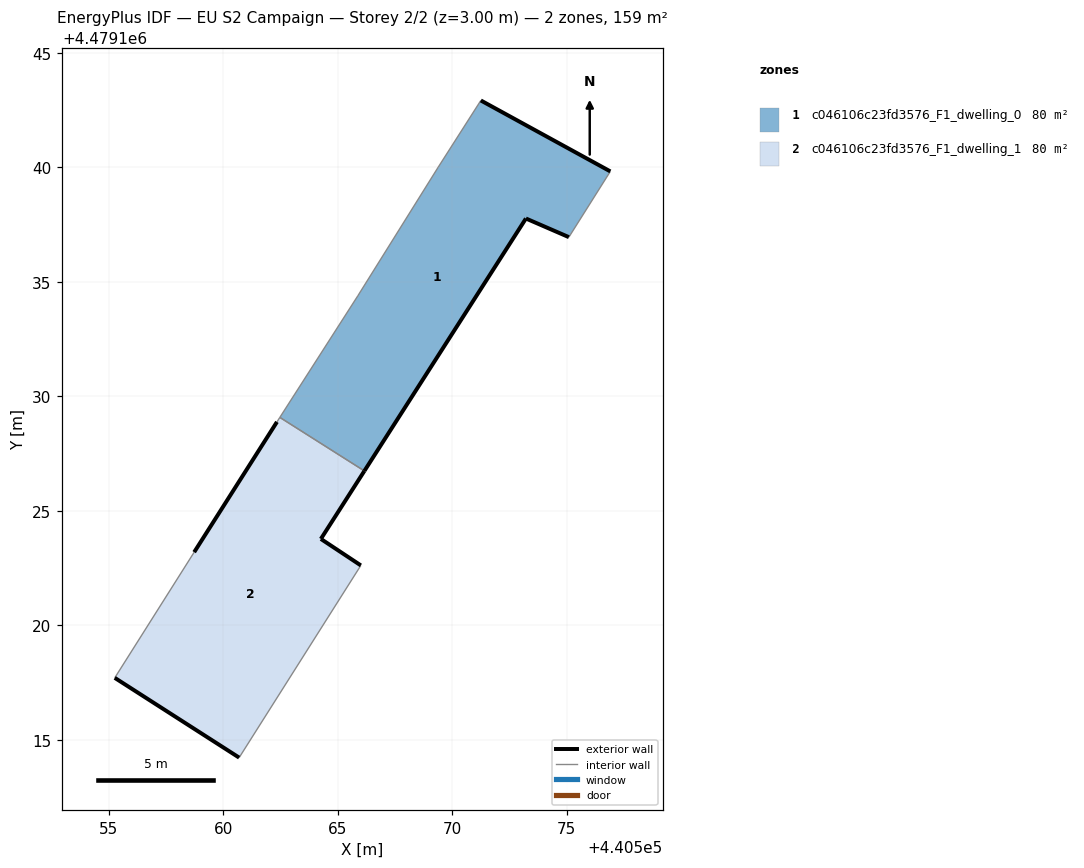
=== STOREY PLAN SPEC (per zone: floor XY polygon, exterior-wall plan segments, windows/doors) ===
zone 1: c046106c23fd3576_F1_dwelling_0  (79.7 m²)
  floor: (440575.10, 4479136.95) (440576.91, 4479139.82) (440571.26, 4479142.92) (440569.39, 4479140.00) (440565.88, 4479134.38) (440562.48, 4479129.08) (440566.17, 4479126.74) (440573.23, 4479137.77)
  exterior wall: (440571.26, 4479142.92) – (440576.91, 4479139.82)  [6.4 m]
  exterior wall: (440575.10, 4479136.95) – (440573.23, 4479137.77)  [2.0 m]
  exterior wall: (440573.23, 4479137.77) – (440566.17, 4479126.74)  [13.1 m]
  interior walls: 5
zone 2: c046106c23fd3576_F1_dwelling_1  (79.7 m²)
  floor: (440560.70, 4479114.22) (440566.02, 4479122.62) (440564.27, 4479123.77) (440566.17, 4479126.74) (440562.48, 4479129.08) (440562.35, 4479128.88) (440558.74, 4479123.19) (440555.27, 4479117.71)
  exterior wall: (440566.17, 4479126.74) – (440564.27, 4479123.77)  [3.5 m]
  exterior wall: (440564.27, 4479123.77) – (440566.02, 4479122.62)  [2.1 m]
  exterior wall: (440560.70, 4479114.22) – (440555.27, 4479117.71)  [6.5 m]
  exterior wall: (440558.74, 4479123.19) – (440562.35, 4479128.88)  [6.7 m]
  interior walls: 4

=== DERIVED (storey summary) ===
Building: EU S2 Campaign
Storey: 2 of 2  (floor level z = 3.00 m)
Storey gross floor area: 159.3 m²
Zones on this storey: 2
  - c046106c23fd3576_F1_dwelling_0: floor 79.7 m²; exterior wall 21.6 m (64.7 m²); WWR 0.0%
  - c046106c23fd3576_F1_dwelling_1: floor 79.7 m²; exterior wall 18.8 m (56.4 m²); WWR 0.0%
Zone adjacency (shared interzone walls):
  - c046106c23fd3576_F1_dwelling_0 ↔ c046106c23fd3576_F1_dwelling_1